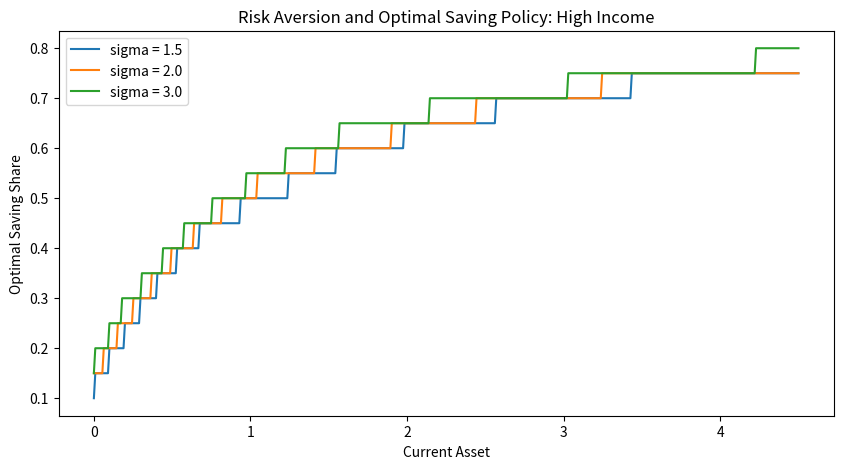
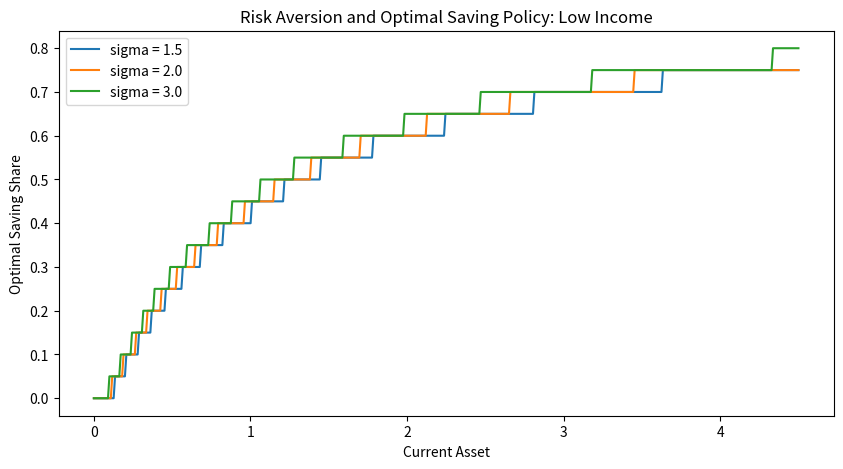

Python code for these plots, in order: (Note: this script raises an exception after producing the figures.)

import numpy as np
import pandas as pd
import matplotlib.pyplot as plt

R = 1.00985
BETA = 0.9703

Y_HIGH = 1.0
Y_LOW = 0.472

P_INCOME = np.array([
    [0.9393, 0.0607],
    [0.3920, 0.6080]
], dtype=np.float64)

SAVING_SHARES = np.arange(0.0, 1.0, 0.05, dtype=np.float64)

A_MAX = 4.5
N_ASSETS = 500
SIGMAS = [1.5, 2.0, 3.0]

print("Setup loaded.")



def solve_dp_matched_sigma(sigma, tolerance=1e-10, max_iterations=5000):

    asset_grid = np.linspace(0.0, A_MAX, N_ASSETS)
    V = np.zeros((N_ASSETS, 2), dtype=np.float64)
    policy_share = np.zeros_like(V)

    for iteration in range(max_iterations):

        V_new = np.empty_like(V)

        for income_state, income in [(0, Y_HIGH), (1, Y_LOW)]:

            cash = R * asset_grid + income

            Q = np.full(
                (N_ASSETS, len(SAVING_SHARES)),
                -np.inf,
                dtype=np.float64
            )

            for j, z in enumerate(SAVING_SHARES):

                next_asset = z * cash
                consumption = (1.0 - z) * cash

                feasible = (
                    (consumption > 1e-12)
                    &
                    (next_asset <= A_MAX)
                )

                V_H = np.interp(next_asset, asset_grid, V[:, 0])
                V_L = np.interp(next_asset, asset_grid, V[:, 1])

                expected_future = (
                    P_INCOME[income_state, 0] * V_H
                    +
                    P_INCOME[income_state, 1] * V_L
                )

                if np.isclose(sigma, 1.0):
                    utility = np.log(consumption)
                else:
                    utility = (
                        consumption ** (1.0 - sigma)
                        /
                        (1.0 - sigma)
                    )

                q = utility + BETA * expected_future
                q[~feasible] = -np.inf
                Q[:, j] = q

            best_idx = np.argmax(Q, axis=1)

            V_new[:, income_state] = (
                Q[np.arange(N_ASSETS), best_idx]
            )

            policy_share[:, income_state] = (
                SAVING_SHARES[best_idx]
            )

        diff = np.max(np.abs(V_new - V))
        V = V_new

        if diff < tolerance:
            break

    print(
        f"sigma={sigma}: converged after {iteration + 1} iterations"
    )

    return asset_grid, V, policy_share


solutions = {}

for sigma in SIGMAS:
    grid, V, policy = solve_dp_matched_sigma(sigma)

    solutions[sigma] = {
        "asset_grid": grid,
        "V": V,
        "policy_share": policy
    }

print("All sigma cases solved.")



plt.figure(figsize=(10, 5))

for sigma in SIGMAS:
    plt.plot(
        solutions[sigma]["asset_grid"],
        solutions[sigma]["policy_share"][:, 0],
        label=f"sigma = {sigma}"
    )

plt.xlabel("Current Asset")
plt.ylabel("Optimal Saving Share")
plt.title("Risk Aversion and Optimal Saving Policy: High Income")
plt.legend()
plt.show()



plt.figure(figsize=(10, 5))

for sigma in SIGMAS:
    plt.plot(
        solutions[sigma]["asset_grid"],
        solutions[sigma]["policy_share"][:, 1],
        label=f"sigma = {sigma}"
    )

plt.xlabel("Current Asset")
plt.ylabel("Optimal Saving Share")
plt.title("Risk Aversion and Optimal Saving Policy: Low Income")
plt.legend()
plt.show()



representative_assets = [0.25, 0.50, 1.00, 2.00, 3.00, 4.00]

rows = []

for sigma in SIGMAS:

    grid = solutions[sigma]["asset_grid"]
    policy = solutions[sigma]["policy_share"]

    for asset in representative_assets:

        idx = np.argmin(
            np.abs(grid - asset)
        )

        rows.append({
            "sigma": sigma,
            "asset": grid[idx],
            "High-income saving share": policy[idx, 0],
            "Low-income saving share": policy[idx, 1]
        })

policy_table = pd.DataFrame(rows)
display(policy_table)



initial_rows = []

for sigma in SIGMAS:

    grid = solutions[sigma]["asset_grid"]
    policy = solutions[sigma]["policy_share"]

    idx = np.argmin(
        np.abs(grid - 1.0)
    )

    initial_rows.append({
        "sigma": sigma,
        "asset_grid_value": grid[idx],
        "Saving share | High income": policy[idx, 0],
        "Saving share | Low income": policy[idx, 1]
    })

initial_policy_table = pd.DataFrame(initial_rows)
display(initial_policy_table)



def nearest_policy_action(
    assets,
    income_states,
    asset_grid,
    policy_share
):

    idx = np.clip(
        np.searchsorted(asset_grid, assets),
        1,
        len(asset_grid) - 1
    )

    left = asset_grid[idx - 1]
    right = asset_grid[idx]

    use_right = (
        np.abs(assets - right)
        <
        np.abs(assets - left)
    )

    nearest_idx = np.where(
        use_right,
        idx,
        idx - 1
    )

    return policy_share[
        nearest_idx,
        income_states
    ]


def simulate_long_run(
    asset_grid,
    policy_share,
    n_agents=5000,
    horizon=1000,
    burn_in=300,
    seed=20261102
):

    rng = np.random.default_rng(seed)

    assets = np.ones(n_agents)
    income_states = np.zeros(n_agents, dtype=int)

    asset_sum = 0.0
    saving_sum = 0.0
    consumption_sum = 0.0
    observations = 0

    for t in range(horizon):

        incomes = np.where(
            income_states == 0,
            Y_HIGH,
            Y_LOW
        )

        z = nearest_policy_action(
            assets,
            income_states,
            asset_grid,
            policy_share
        )

        cash = R * assets + incomes
        consumption = (1.0 - z) * cash
        next_assets = z * cash

        if t >= burn_in:

            asset_sum += assets.sum()
            saving_sum += z.sum()
            consumption_sum += consumption.sum()
            observations += n_agents

        p_low = np.where(
            income_states == 0,
            P_INCOME[0, 1],
            P_INCOME[1, 1]
        )

        income_states = (
            rng.random(n_agents) < p_low
        ).astype(int)

        assets = next_assets

    return {
        "Mean asset": asset_sum / observations,
        "Mean saving share": saving_sum / observations,
        "Mean consumption": consumption_sum / observations
    }


simulation_rows = []

for sigma in SIGMAS:

    result = simulate_long_run(
        solutions[sigma]["asset_grid"],
        solutions[sigma]["policy_share"]
    )

    simulation_rows.append({
        "sigma": sigma,
        **result
    })

long_run_table = pd.DataFrame(simulation_rows)
display(long_run_table)



plt.figure(figsize=(8, 5))
plt.plot(
    long_run_table["sigma"],
    long_run_table["Mean asset"],
    marker="o"
)
plt.xlabel("Risk Aversion (sigma)")
plt.ylabel("Long-Run Mean Asset")
plt.title("Risk Aversion and Long-Run Asset Holdings")
plt.show()

plt.figure(figsize=(8, 5))
plt.plot(
    long_run_table["sigma"],
    long_run_table["Mean saving share"],
    marker="o"
)
plt.xlabel("Risk Aversion (sigma)")
plt.ylabel("Long-Run Mean Saving Share")
plt.title("Risk Aversion and Long-Run Saving")
plt.show()

plt.figure(figsize=(8, 5))
plt.plot(
    long_run_table["sigma"],
    long_run_table["Mean consumption"],
    marker="o"
)
plt.xlabel("Risk Aversion (sigma)")
plt.ylabel("Long-Run Mean Consumption")
plt.title("Risk Aversion and Long-Run Consumption")
plt.show()



summary = initial_policy_table.merge(
    long_run_table,
    on="sigma",
    how="left"
)

display(summary)

print()
print("Interpretation guide")
print("--------------------")
print("1) Do NOT compare value-function levels across sigma.")
print("2) Focus on saving policy, long-run assets, saving, and consumption.")
print("3) Higher sigma need not raise saving at every single state.")
print("4) CRRA changes both risk aversion and intertemporal substitution.")
print("5) Use the overall policy shift and long-run behavior for the final conclusion.")
